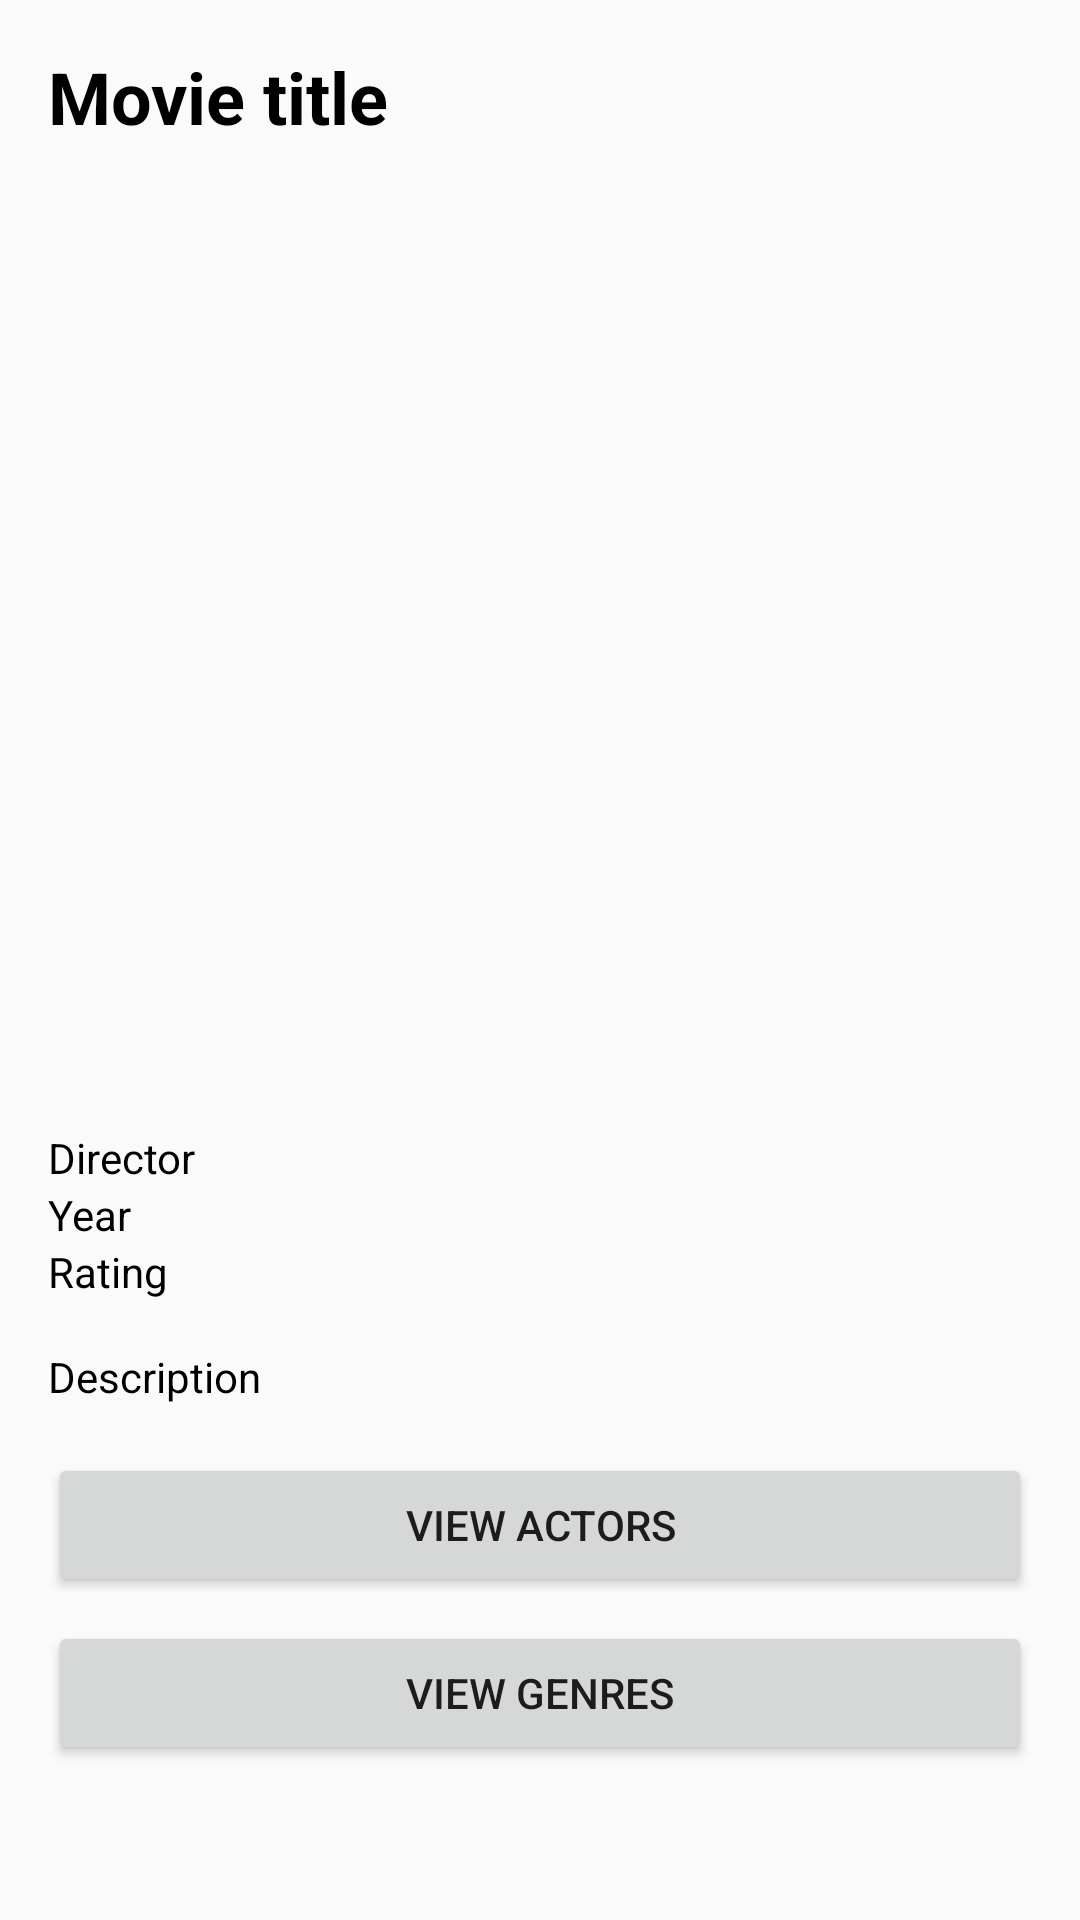

Android layout source for this screen:
<!-- AndroidManifest.xml: application theme Theme.MDJ_MoviesApp -->
<!-- res/layout/activity_view_movie.xml -->
<?xml version="1.0" encoding="utf-8"?>
<ScrollView xmlns:android="http://schemas.android.com/apk/res/android"
    android:layout_width="match_parent"
    android:layout_height="match_parent"
    android:padding="16dp">

    <LinearLayout
        android:layout_width="match_parent"
        android:layout_height="wrap_content"
        android:orientation="vertical">

        <TextView
            android:id="@+id/textDetailTitle"
            android:layout_width="match_parent"
            android:layout_height="wrap_content"
            android:text="Movie title"
            android:textColor="#000000"
            android:textSize="24sp"
            android:textStyle="bold" />

        <ImageView
            android:id="@+id/imagePoster"
            android:layout_width="match_parent"
            android:layout_height="300dp"
            android:layout_marginTop="16dp"
            android:scaleType="centerCrop" />

        <TextView
            android:id="@+id/textDetailDirector"
            android:layout_width="match_parent"
            android:layout_height="wrap_content"
            android:text="Director"
            android:textColor="#000000"
            android:layout_marginTop="12dp" />

        <TextView
            android:id="@+id/textDetailYear"
            android:layout_width="match_parent"
            android:layout_height="wrap_content"
            android:text="Year"
            android:textColor="#000000" />

        <TextView
            android:id="@+id/textDetailRating"
            android:layout_width="match_parent"
            android:layout_height="wrap_content"
            android:text="Rating"
            android:textColor="#000000" />

        <TextView
            android:id="@+id/textDetailDescription"
            android:layout_width="match_parent"
            android:layout_height="wrap_content"
            android:text="Description"
            android:textColor="#000000"
            android:layout_marginTop="16dp" />

        <Button
            android:id="@+id/buttonActors"
            android:layout_width="match_parent"
            android:layout_height="wrap_content"
            android:text="View actors"
            android:layout_marginTop="16dp" />

        <Button
            android:id="@+id/buttonGenres"
            android:layout_width="match_parent"
            android:layout_height="wrap_content"
            android:text="View genres"
            android:layout_marginTop="8dp" />

    </LinearLayout>

</ScrollView>
<!-- resources referenced by this layout -->
<resources>
  <style name="Theme.MDJ_MoviesApp" parent="android:Theme.Material.Light.NoActionBar" />
</resources>
